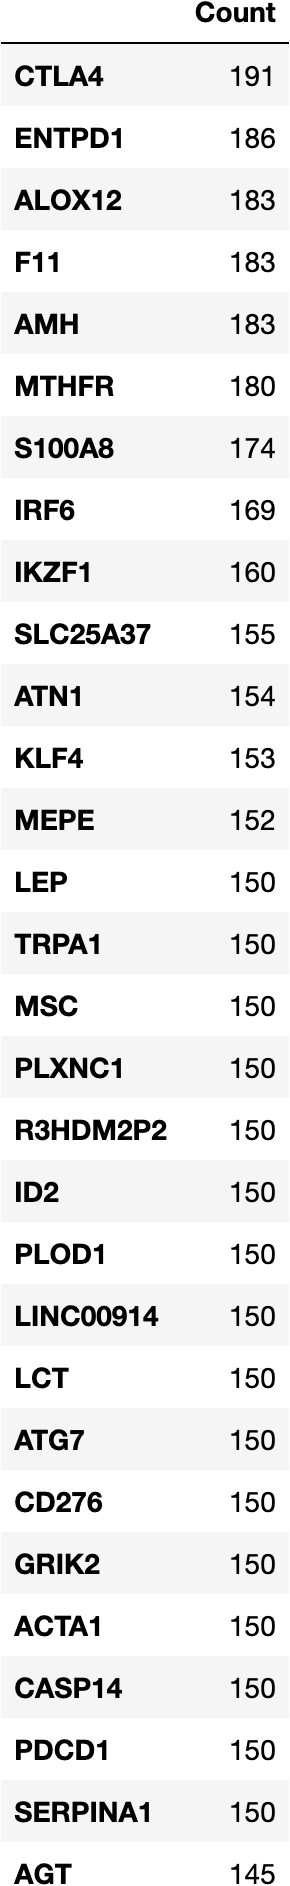

The table this chart was drawn from, first rows:
, Count
CTLA4, 191
ENTPD1, 186
ALOX12, 183
F11, 183
AMH, 183
MTHFR, 180
S100A8, 174
IRF6, 169
IKZF1, 160
SLC25A37, 155
ATN1, 154
KLF4, 153
MEPE, 152
LEP, 150
TRPA1, 150
MSC, 150
PLXNC1, 150
R3HDM2P2, 150
ID2, 150
PLOD1, 150
LINC00914, 150
LCT, 150
ATG7, 150
CD276, 150
GRIK2, 150
ACTA1, 150
CASP14, 150
PDCD1, 150
SERPINA1, 150
AGT, 145
PRKCQ, 136
APOE, 129
SOS1, 129
IRF2, 127
IL12A, 127
HLA-DRB1, 127
GPT, 127
GAL, 125
F8, 125
FOS, 124
AGPAT2, 124
BSCL2, 124
CYP3A5, 123
IL12A-AS1, 123
C4A, 123
STAT4, 123
KLRC4, 123
UBAC2, 123
ERAP1, 123
CCR1, 123
BRAF, 122
PTPN11, 121
GTF2I, 121
GTF2IRD1, 121
SLC17A5, 121
IFNA13, 118
IFNA1, 118
PAX5, 118
LTA, 116
ACTG2, 115
... 2,822 more rows
